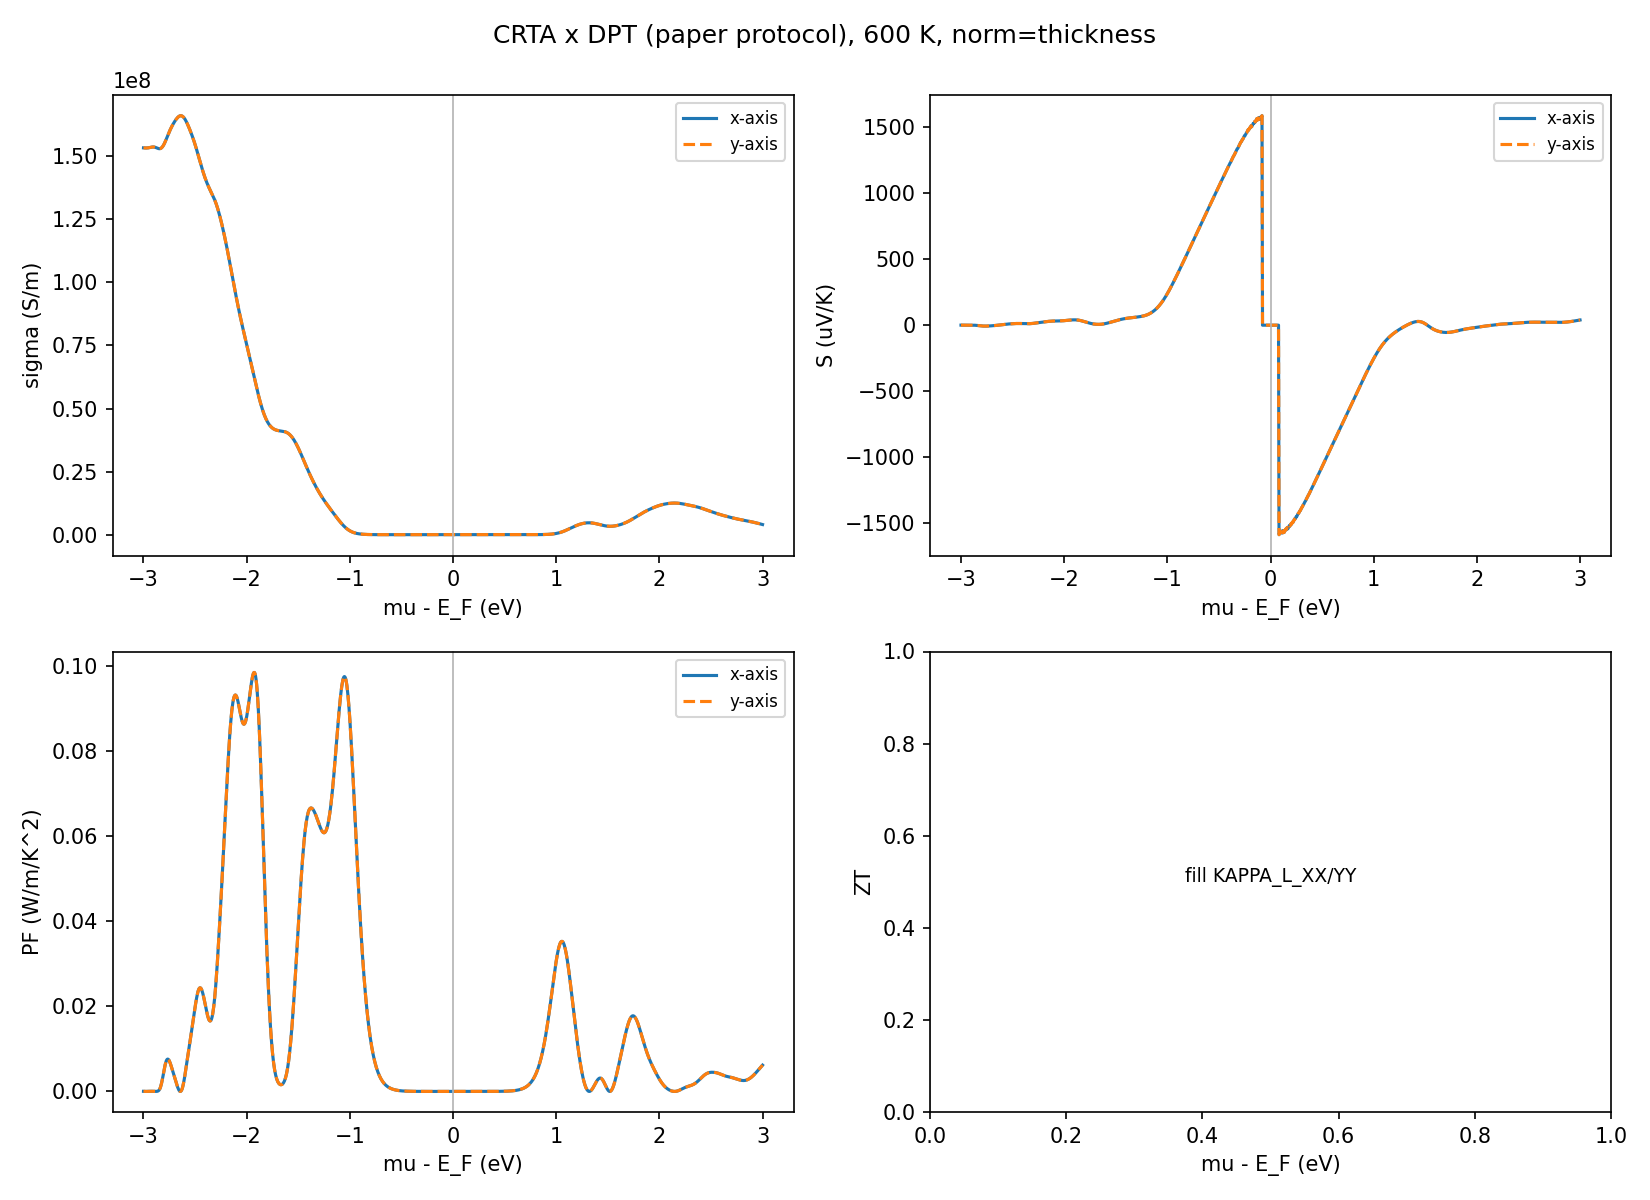

The file beside this chart, header and first rows:
# CRTA(BoltzTraP2) x DPT-tau 文献口径；T=600 …, c=23.3456 A, t=7.1321 A, factor=3.2733, t_source=step8_amset/2d_correction.json, skill_rev=2026-10-09-0024-valley-scope
mu_rel_efermi_eV, carrier_conc_cm-3, n_2D_cm-2, branch, tau_xx_fs, tau_yy_fs, S_xx_uV/K, S_yy_uV/K, sigma_xx_S/m, sigma_yy_S/m, sheet_sigma_xx_S, sheet_sigma_yy_S, PF_xx_W/mK2, PF_yy_W/mK2, kappa_e_WF_xx_W/mK, kappa_e_WF_yy_W/mK
-3.0, 2.473187927894843e+22, 5773805608946185.0, hole, 244.2, 244.2, 0.4209, 0.4209, 153303567, 153304140, 0.1093, 0.1093, 2.7155200491703667e-05, 2.7155302059283524e-05, 2244, 2244
-2.995, 2.4644715175496865e+22, 5753456626010797.0, hole, 244.2, 244.2, 0.3425, 0.3425, 153284284, 153284857, 0.1093, 0.1093, 1.7977182931761465e-05, 1.7977250171145665e-05, 2244, 2244
-2.99, 2.455625580548788e+22, 5732805255325978.0, hole, 244.2, 244.2, 0.2664, 0.2664, 153269029, 153269603, 0.1093, 0.1093, 1.0877710245477028e-05, 1.0877750930969512e-05, 2244, 2244
-2.985, 2.446656343010563e+22, 5711866032138740.0, hole, 244.2, 244.2, 0.1913, 0.1913, 153257628, 153258202, 0.1093, 0.1093, 5.6076145707015834e-06, 5.607635544653456e-06, 2244, 2244
-2.98, 2.437570944572342e+22, 5690655624360807.0, hole, 244.2, 244.2, 0.1159, 0.1159, 153250351, 153250924, 0.1093, 0.1093, 2.0588163199462104e-06, 2.058824020459886e-06, 2244, 2244
-2.975, 2.4283773689411706e+22, 5669192670435300.0, hole, 244.2, 244.2, 0.03959, 0.03959, 153247817, 153248391, 0.1093, 0.1093, 2.4014526199186177e-07, 2.401461601983576e-07, 2244, 2244
-2.97, 2.4190843529208265e+22, 5647497566954845.0, hole, 244.2, 244.2, -0.0377, -0.0377, 153250851, 153251424, 0.1093, 0.1093, 2.1775673393721881e-07, 2.1775754840442156e-07, 2244, 2244
-2.965, 2.409701278327093e+22, 5625592216331298.0, hole, 244.2, 244.2, -0.1152, -0.1152, 153260312, 153260885, 0.1093, 0.1093, 2.0331627271439463e-06, 2.0331703317058824e-06, 2244, 2244
-2.96, 2.400238051731835e+22, 5603499746051073.0, hole, 244.2, 244.2, -0.1913, -0.1913, 153276913, 153277486, 0.1093, 0.1093, 5.609562070214702e-06, 5.6095830514483185e-06, 2244, 2244
-2.955, 2.3907049708412985e+22, 5581244196727262.0, hole, 244.2, 244.2, -0.2638, -0.2638, 153301039, 153301612, 0.1093, 0.1093, 1.0671320232729965e-05, 1.0671360146267213e-05, 2244, 2244
-2.95, 2.3811125878685744e+22, 5558850203134460.0, hole, 244.2, 244.2, -0.33, -0.33, 153332592, 153333166, 0.1094, 0.1094, 1.669939843249741e-05, 1.6699460892630414e-05, 2245, 2245
-2.945, 2.3714715678571816e+22, 5536342663456662.0, hole, 244.2, 244.2, -0.3868, -0.3868, 153370882, 153371456, 0.1094, 0.1094, 2.2948618627518042e-05, 2.2948704461372728e-05, 2245, 2245
-2.94, 2.3617925486122495e+22, 5513746412288214.0, hole, 244.2, 244.2, -0.4313, -0.4313, 153414557, 153415131, 0.1094, 0.1094, 2.8539472250935357e-05, 2.8539578996051325e-05, 2246, 2246
-2.935, 2.3520860081795797e+22, 5491085911255720.0, hole, 244.2, 244.2, -0.461, -0.461, 153461606, 153462180, 0.1095, 0.1095, 3.260691232265261e-05, 3.260703428106203e-05, 2247, 2247
-2.93, 2.3423621367255345e+22, 5468384949913964.0, hole, 244.2, 244.2, -0.474, -0.474, 153509425, 153509999, 0.1095, 0.1095, 3.448467135393107e-05, 3.448480033565236e-05, 2247, 2247
-2.925, 2.3326307227392266e+22, 5445666380078089.0, hole, 244.2, 244.2, -0.4696, -0.4696, 153554952, 153555526, 0.1095, 0.1095, 3.3866396255522566e-05, 3.3866522924732064e-05, 2248, 2248
-2.92, 2.3229010502587236e+22, 5422951875892006.0, hole, 244.2, 244.2, -0.4485, -0.4485, 153594847, 153595422, 0.1095, 0.1095, 3.090071320226511e-05, 3.090082877904227e-05, 2249, 2249
-2.915, 2.3131818098147614e+22, 5400261725921150.0, hole, 244.2, 244.2, -0.4128, -0.4128, 153625735, 153626309, 0.1096, 0.1096, 2.6174528218001166e-05, 2.6174626117606326e-05, 2249, 2249
-2.91, 2.303481027100139e+22, 5377614666626901.0, hole, 244.2, 244.2, -0.3659, -0.3659, 153644465, 153645040, 0.1096, 0.1096, 2.0573791877142066e-05, 2.0573868828522566e-05, 2249, 2249
-2.905, 2.293806003569496e+22, 5355027743693202.0, hole, 244.2, 244.2, -0.3131, -0.3131, 153648384, 153648959, 0.1096, 0.1096, 1.5064211851455229e-05, 1.5064268195560998e-05, 2249, 2249
-2.9, 2.284163276354094e+22, 5332516218445214.0, hole, 244.2, 244.2, -0.2607, -0.2607, 153635594, 153636169, 0.1096, 0.1096, 1.044449527023386e-05, 1.0444534335387392e-05, 2249, 2249
-2.895, 2.2745585888102275e+22, 5310093499092805.0, hole, 244.2, 244.2, -0.2162, -0.2162, 153605183, 153605757, 0.1096, 0.1096, 7.18187656465828e-06, 7.181903426761141e-06, 2249, 2249
-2.89, 2.2649968792765385e+22, 5287771114483836.0, hole, 244.2, 244.2, -0.1877, -0.1877, 153557397, 153557972, 0.1095, 0.1095, 5.4102801749142535e-06, 5.410300410782106e-06, 2248, 2248
-2.885, 2.2554822802347013e+22, 5265558712144725.0, hole, 244.2, 244.2, -0.1835, -0.1835, 153493747, 153494321, 0.1095, 0.1095, 5.169068848276629e-06, 5.1690881819507915e-06, 2247, 2247
-2.88, 2.2460181299506075e+22, 5243464085457491.0, hole, 244.2, 244.2, -0.2118, -0.2118, 153417035, 153417609, 0.1094, 0.1094, 6.879720477392132e-06, 6.879746209352073e-06, 2246, 2246
-2.875, 2.236606997351487e+22, 5221493231736888.0, hole, 244.2, 244.2, -0.2798, -0.2798, 153331308, 153331882, 0.1094, 0.1094, 1.2005783814707544e-05, 1.2005828719489558e-05, 2245, 2245
-2.87, 2.227250712834775e+22, 5199650424155553.0, hole, 244.2, 244.2, -0.3939, -0.3939, 153241719, 153242292, 0.1093, 0.1093, 2.3772936705548717e-05, 2.3773025622570896e-05, 2243, 2243
-2.865, 2.217950411688679e+22, 5177938313111922.0, hole, 244.2, 244.2, -0.5585, -0.5585, 153154320, 153154893, 0.1092, 0.1092, 4.776641766641818e-05, 4.776659632535792e-05, 2242, 2242
-2.86, 2.2087065819333632e+22, 5156358037918353.0, hole, 244.2, 244.2, -0.7762, -0.7762, 153075810, 153076383, 0.1092, 0.1092, 9.222688977391443e-05, 9.22272347266897e-05, 2241, 2241
-2.855, 2.1995191180527745e+22, 5134909352241286.0, hole, 244.2, 244.2, -1.047, -1.047, 153013218, 153013791, 0.1091, 0.1091, 0.0001679, 0.0001679, 2240, 2240
-2.85, 2.190387382150369e+22, 5113590766872966.0, hole, 244.2, 244.2, -1.37, -1.37, 152973581, 152974153, 0.1091, 0.1091, 0.0002873, 0.0002873, 2240, 2240
-2.845, 2.1813102643204822e+22, 5092399690672025.0, hole, 244.2, 244.2, -1.741, -1.741, 152963611, 152964183, 0.1091, 0.1091, 0.0004636, 0.0004636, 2239, 2239
-2.84, 2.1722862492048716e+22, 5071332585943725.0, hole, 244.2, 244.2, -2.152, -2.152, 152989388, 152989961, 0.1091, 0.1091, 0.0007088, 0.0007088, 2240, 2240
-2.835, 2.1633134790209687e+22, 5050385115583193.0, hole, 244.2, 244.2, -2.597, -2.597, 153056077, 153056649, 0.1092, 0.1092, 0.001032, 0.001032, 2241, 2241
-2.83, 2.15438982016025e+22, 5029552298553314.0, hole, 244.2, 244.2, -3.065, -3.065, 153167696, 153168269, 0.1092, 0.1092, 0.001439, 0.001439, 2242, 2242
-2.825, 2.145512925146473e+22, 5008828654529950.0, hole, 244.2, 244.2, -3.545, -3.545, 153326954, 153327527, 0.1094, 0.1094, 0.001926, 0.001926, 2245, 2245
-2.82, 2.136680292549129e+22, 4988208343773495.0, hole, 244.2, 244.2, -4.026, -4.026, 153535141, 153535715, 0.1095, 0.1095, 0.002488, 0.002488, 2248, 2248
-2.815, 2.1278893252493227e+22, 4967685303154059.0, hole, 244.2, 244.2, -4.497, -4.497, 153792099, 153792674, 0.1097, 0.1097, 0.003109, 0.003109, 2252, 2252
-2.81, 2.119137381031385e+22, 4947253364260631.0, hole, 244.2, 244.2, -4.946, -4.946, 154096252, 154096828, 0.1099, 0.1099, 0.00377, 0.00377, 2256, 2256
-2.805, 2.110421821304664e+22, 4926906367145016.0, hole, 244.2, 244.2, -5.364, -5.364, 154444712, 154445290, 0.1102, 0.1102, 0.004445, 0.004445, 2261, 2261
-2.8, 2.1017400529754857e+22, 4906638258074450.0, hole, 244.2, 244.2, -5.743, -5.743, 154833427, 154834006, 0.1104, 0.1104, 0.005107, 0.005107, 2267, 2267
-2.795, 2.0930895639685483e+22, 4886443172458414.0, hole, 244.2, 244.2, -6.075, -6.075, 155257390, 155257970, 0.1107, 0.1107, 0.00573, 0.00573, 2273, 2273
-2.79, 2.08446795521614e+22, 4866315509529392.0, hole, 244.2, 244.2, -6.355, -6.355, 155710875, 155711457, 0.1111, 0.1111, 0.006288, 0.006288, 2280, 2280
-2.785, 2.075872963838019e+22, 4846249986457685.0, hole, 244.2, 244.2, -6.58, -6.58, 156187700, 156188285, 0.1114, 0.1114, 0.006762, 0.006762, 2287, 2287
-2.78, 2.0673024836291407e+22, 4826241686181247.0, hole, 244.2, 244.2, -6.748, -6.748, 156681495, 156682081, 0.1117, 0.1117, 0.007135, 0.007135, 2294, 2294
-2.775, 2.0587545772943343e+22, 4806286085968261.0, hole, 244.2, 244.2, -6.861, -6.861, 157185964, 157186552, 0.1121, 0.1121, 0.007399, 0.007399, 2301, 2301
-2.77, 2.0502274861205924e+22, 4786379079997690.0, hole, 244.2, 244.2, -6.92, -6.92, 157695132, 157695722, 0.1125, 0.1125, 0.007552, 0.007552, 2309, 2309
-2.765, 2.0417196334151104e+22, 4766516987385581.0, hole, 244.2, 244.2, -6.929, -6.929, 158203550, 158204142, 0.1128, 0.1128, 0.007596, 0.007596, 2316, 2316
-2.76, 2.0332296238054054e+22, 4746696550551148.0, hole, 244.2, 244.2, -6.893, -6.893, 158706469, 158707062, 0.1132, 0.1132, 0.00754, 0.00754, 2323, 2323
-2.755, 2.0247562411135044e+22, 4726914930253943.0, hole, 244.2, 244.2, -6.815, -6.815, 159199949, 159200545, 0.1135, 0.1135, 0.007395, 0.007395, 2331, 2331
-2.75, 2.016298440951302e+22, 4707169688307271.0, hole, 244.2, 244.2, -6.703, -6.703, 159680928, 159681526, 0.1139, 0.1139, 0.007175, 0.007175, 2338, 2338
-2.745, 2.0078553446611235e+22, 4687458773432072.0, hole, 244.2, 244.2, -6.561, -6.561, 160147221, 160147820, 0.1142, 0.1142, 0.006894, 0.006894, 2345, 2345
-2.74, 1.9994262296849294e+22, 4667780498773249.0, hole, 244.2, 244.2, -6.395, -6.395, 160597476, 160598077, 0.1145, 0.1145, 0.006568, 0.006568, 2351, 2351
-2.735, 1.9910105206045096e+22, 4648133520982464.0, hole, 244.2, 244.2, -6.209, -6.209, 161031083, 161031686, 0.1148, 0.1148, 0.006207, 0.006207, 2357, 2358
-2.73, 1.9826077831667347e+22, 4628516826269732.0, hole, 244.2, 244.2, -6.006, -6.006, 161448039, 161448643, 0.1151, 0.1151, 0.005824, 0.005824, 2364, 2364
-2.725, 1.974217715379373e+22, 4608929709616069.0, hole, 244.2, 244.2, -5.79, -5.79, 161848793, 161849398, 0.1154, 0.1154, 0.005426, 0.005426, 2369, 2369
-2.72, 1.965840144574847e+22, 4589371767918655.0, hole, 244.2, 244.2, -5.562, -5.562, 162234078, 162234685, 0.1157, 0.1157, 0.00502, 0.00502, 2375, 2375
-2.715, 1.957475025232266e+22, 4569842894906240.0, hole, 244.2, 244.2, -5.324, -5.324, 162604734, 162605342, 0.116, 0.116, 0.004609, 0.004609, 2381, 2381
-2.71, 1.9491224379908843e+22, 4550343278835999.0, hole, 244.2, 244.2, -5.075, -5.075, 162961541, 162962151, 0.1162, 0.1162, 0.004198, 0.004198, 2386, 2386
... 1,141 more rows
